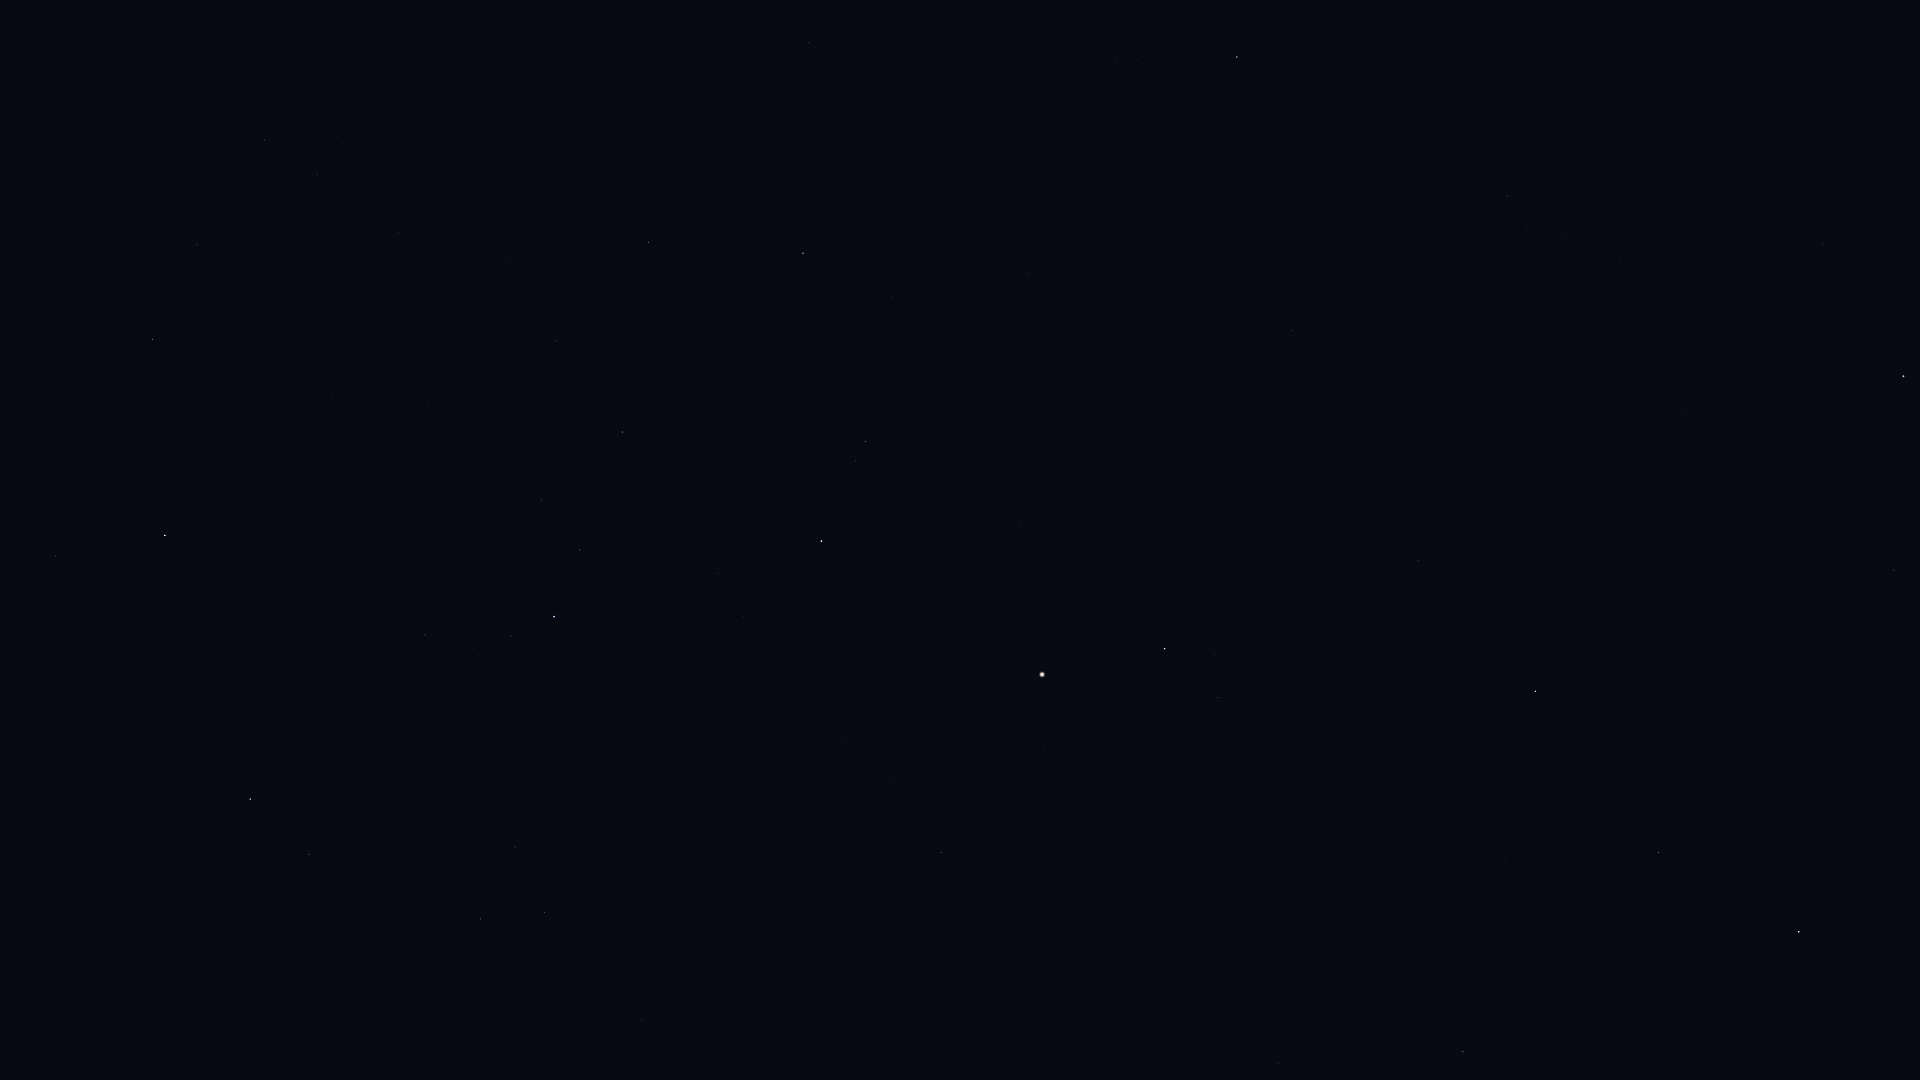

The data file committed next to this chart (first rows):
Star_ID, Name, X, Y
56508, Formosa, 1888, 190
57632, Denebola, 1904, 376
63090, Minelauva, 1659, 852
63125, Cor Caroli, 1237, 57
63608, Vindemiatrix, 1536, 691
64241, Diadem, 1418, 560
64394, HIP 64394, 1292, 331
66249, Heze, 1463, 1052
67459, HIP 67459, 1218, 697
67927, Muphrid, 1165, 649
68520, HIP 68520, 1278, 1063
69673, Arcturus, 1042, 674
69732, Xuange, 809, 43
71053, HIP 71053, 866, 441
71075, Seginus, 803, 253
71795, HIP 71795, 941, 852
72105, Izar, 822, 541
72487, Merga, 669, 86
72845, Arcalís, 838, 766
73555, Nekkar, 649, 242
74961, Nikawiy, 561, 227
75411, Alkalurops, 556, 341
75695, Nusakan, 580, 550
76127, HIP 76127, 541, 499
76267, Alphecca, 554, 617
76952, HIP 76952, 511, 636
77450, Gudja, 515, 847
77512, HIP 77512, 474, 648
77760, HIP 77760, 399, 233
78159, HIP 78159, 425, 635
78493, HIP 78493, 393, 562
79043, Marsic, 403, 896
79219, Kamuy, 354, 648
79992, HIP 79992, 265, 140
80076, Hunor, 265, 280
80463, Cujam, 306, 992
80816, Kornephoros, 250, 799
80838, Ogma, 218, 354
81126, HIP 81126, 197, 245
81833, HIP 81833, 153, 339
82651, Mahsati, 127, 1072
83207, HIP 83207, 55, 556
